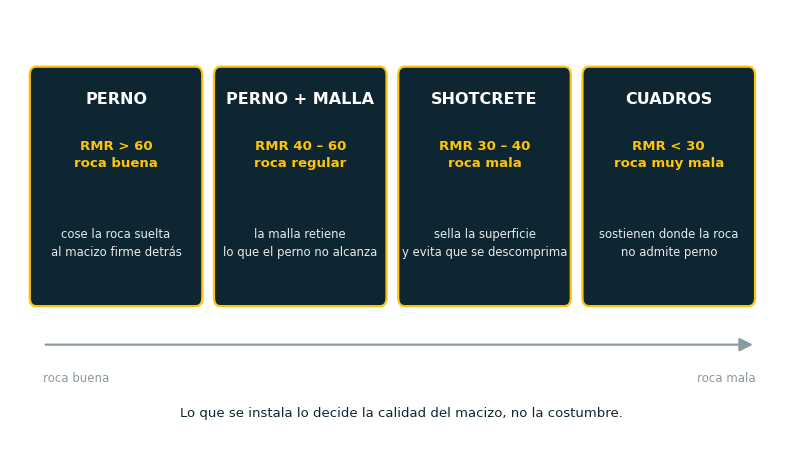

This chart was generated by the following Python code: (Note: this script raises an exception after producing the figure.)
# -*- coding: utf-8 -*-
"""Esquemas de la sesion 2: sostenimiento y sus elementos.

Dibujados, no generados: son esquemas de proceso y de concepto, sin geometria
de catalogo que verificar. El §10 (nunca texto->imagen) aplica a EQUIPOS.
"""
from pathlib import Path
import matplotlib
matplotlib.use("Agg")
import matplotlib.pyplot as plt
from matplotlib.patches import FancyBboxPatch, FancyArrowPatch

AZUL, AMBAR, BLANCO, GRIS = "#0D2632", "#FFC505", "#FFFFFF", "#8A9AA3"
F = "Arial"
SALIDA = Path("../EOM/esquemas")


def elementos_de_sostenimiento() -> Path:
    """Que se instala segun la calidad de la roca. El RMR decide."""
    fig, ax = plt.subplots(figsize=(10, 5.6), dpi=200)
    ax.set_xlim(-0.3, 10.3); ax.set_ylim(-0.2, 4.5); ax.axis("off")
    fig.patch.set_alpha(0)

    cols = [("PERNO", "RMR > 60\nroca buena",
             "cose la roca suelta\nal macizo firme detrás"),
            ("PERNO + MALLA", "RMR 40 – 60\nroca regular",
             "la malla retiene\nlo que el perno no alcanza"),
            ("SHOTCRETE", "RMR 30 – 40\nroca mala",
             "sella la superficie\ny evita que se descomprima"),
            ("CUADROS", "RMR < 30\nroca muy mala",
             "sostienen donde la roca\nno admite perno")]
    ancho = 2.30
    for i, (nombre, rmr, que) in enumerate(cols):
        x = i * 2.52
        ax.add_patch(FancyBboxPatch((x, 1.30), ancho, 2.55,
                     boxstyle="round,pad=0.03,rounding_size=0.09",
                     facecolor=AZUL, edgecolor=AMBAR, linewidth=1.6))
        ax.text(x + ancho / 2, 3.52, nombre, ha="center", va="center", family=F,
                fontsize=11.5, fontweight="bold", color=BLANCO)
        ax.text(x + ancho / 2, 2.92, rmr, ha="center", va="center", family=F,
                fontsize=9.5, fontweight="bold", color=AMBAR, linespacing=1.4)
        ax.text(x + ancho / 2, 1.95, que, ha="center", va="center", family=F,
                fontsize=8.4, color=BLANCO, alpha=0.9, linespacing=1.5)

    ax.add_patch(FancyArrowPatch((0.15, 0.85), (9.9, 0.85),
                 arrowstyle="-|>,head_width=4,head_length=8", color=GRIS, lw=1.6))
    ax.text(0.15, 0.45, "roca buena", family=F, fontsize=8.5, color=GRIS)
    ax.text(9.9, 0.45, "roca mala", family=F, fontsize=8.5, color=GRIS, ha="right")
    ax.text(5.05, 0.06, "Lo que se instala lo decide la calidad del macizo, no la costumbre.",
            ha="center", family=F, fontsize=9.5, color=AZUL)

    SALIDA.mkdir(parents=True, exist_ok=True)
    f = SALIDA / "elementos-sostenimiento.png"
    fig.savefig(f, transparent=True, bbox_inches="tight", pad_inches=0.06)
    plt.close(fig)
    return f


def orden_de_operaciones() -> Path:
    """El orden despues del disparo. Alterarlo es un accidente."""
    fig, ax = plt.subplots(figsize=(10, 4.2), dpi=200)
    ax.set_xlim(-0.3, 10.3); ax.set_ylim(0.0, 3.3); ax.axis("off")
    fig.patch.set_alpha(0)

    pasos = [("VENTILAR", "evacuar los gases\ndel disparo"),
             ("DESATAR", "hacer caer\nla roca suelta"),
             ("LIMPIAR", "sacar el material\nroto del frente"),
             ("SOSTENER", "asegurar la labor\nantes de seguir")]
    ancho = 2.20
    for i, (nombre, que) in enumerate(pasos):
        x = i * 2.55
        ax.add_patch(FancyBboxPatch((x, 1.15), ancho, 1.45,
                     boxstyle="round,pad=0.03,rounding_size=0.09",
                     facecolor=AZUL, edgecolor=AMBAR, linewidth=1.6))
        ax.text(x + ancho / 2, 2.20, f"{i + 1}", ha="center", va="center", family=F,
                fontsize=10, fontweight="bold", color=AMBAR)
        ax.text(x + ancho / 2, 1.85, nombre, ha="center", va="center", family=F,
                fontsize=12, fontweight="bold", color=BLANCO)
        ax.text(x + ancho / 2, 1.42, que, ha="center", va="center", family=F,
                fontsize=8.2, color=BLANCO, alpha=0.9, linespacing=1.4)
        if i < len(pasos) - 1:
            ax.add_patch(FancyArrowPatch((x + ancho + 0.05, 1.87), (x + 2.50, 1.87),
                         arrowstyle="-|>,head_width=4.5,head_length=8", color=AMBAR, lw=2.2))
    ax.text(4.95, 0.55, "Entrar a limpiar sin desatar es la primera causa de accidentes\n"
                        "por caída de rocas en mina subterránea.",
            ha="center", va="center", family=F, fontsize=10, color=AZUL, linespacing=1.5)

    f = SALIDA / "orden-despues-del-disparo.png"
    fig.savefig(f, transparent=True, bbox_inches="tight", pad_inches=0.06)
    plt.close(fig)
    return f


if __name__ == "__main__":
    for f in (elementos_de_sostenimiento(), orden_de_operaciones()):
        print(f"  {f.name}  ({f.stat().st_size // 1024} KB)")


def carguio_segun_seccion() -> Path:
    """Con que se limpia segun el ancho de la labor.

    No hay imagen citable de winche de arrastre en las fuentes disponibles. En
    vez de poner «algo relacionado» —que fue lo que se hizo primero, una ficha
    de datos donde faltaba imagen— se dibuja el CRITERIO, que es lo que la
    lamina enseña: la seccion decide el equipo.
    """
    fig, ax = plt.subplots(figsize=(10, 5.0), dpi=200)
    ax.set_xlim(-0.3, 10.3); ax.set_ylim(-0.1, 4.2); ax.axis("off")
    fig.patch.set_alpha(0)

    casos = [("SCOOPTRAM", "sección ≥ 3,00 m", "carga y transporta\nen la misma máquina",
              "hasta 200 m de acarreo"),
             ("WINCHE DE ARRASTRE", "sección 1,50 – 3,00 m", "arrastra el material\ncon una rastra",
              "hasta 60 m, por riel o piso"),
             ("CARRETILLA", "sección < 1,50 m", "carga manual\ncon lampa",
              "distancias cortas, al echadero")]
    ancho = 3.05
    for i, (nombre, cuando, que, alcance) in enumerate(casos):
        x = i * 3.45
        ax.add_patch(FancyBboxPatch((x, 1.05), ancho, 2.35,
                     boxstyle="round,pad=0.03,rounding_size=0.09",
                     facecolor=AZUL, edgecolor=AMBAR, linewidth=1.6))
        ax.text(x + ancho / 2, 3.08, nombre, ha="center", va="center", family=F,
                fontsize=11.5, fontweight="bold", color=BLANCO)
        ax.text(x + ancho / 2, 2.66, cuando, ha="center", va="center", family=F,
                fontsize=9.5, fontweight="bold", color=AMBAR)
        ax.text(x + ancho / 2, 2.05, que, ha="center", va="center", family=F,
                fontsize=8.6, color=BLANCO, alpha=0.92, linespacing=1.45)
        ax.text(x + ancho / 2, 1.38, alcance, ha="center", va="center", family=F,
                fontsize=8, color=AMBAR, alpha=0.9)
    ax.text(5.05, 0.42, "La sección de la labor decide con qué se limpia.",
            ha="center", va="center", family=F, fontsize=10.5, color=AZUL)
    f = SALIDA / "carguio-segun-seccion.png"
    fig.savefig(f, transparent=True, bbox_inches="tight", pad_inches=0.06)
    plt.close(fig)
    return f


if __name__ == "__main__":
    f = carguio_segun_seccion()
    print(f"  {f.name}  ({f.stat().st_size // 1024} KB)")
